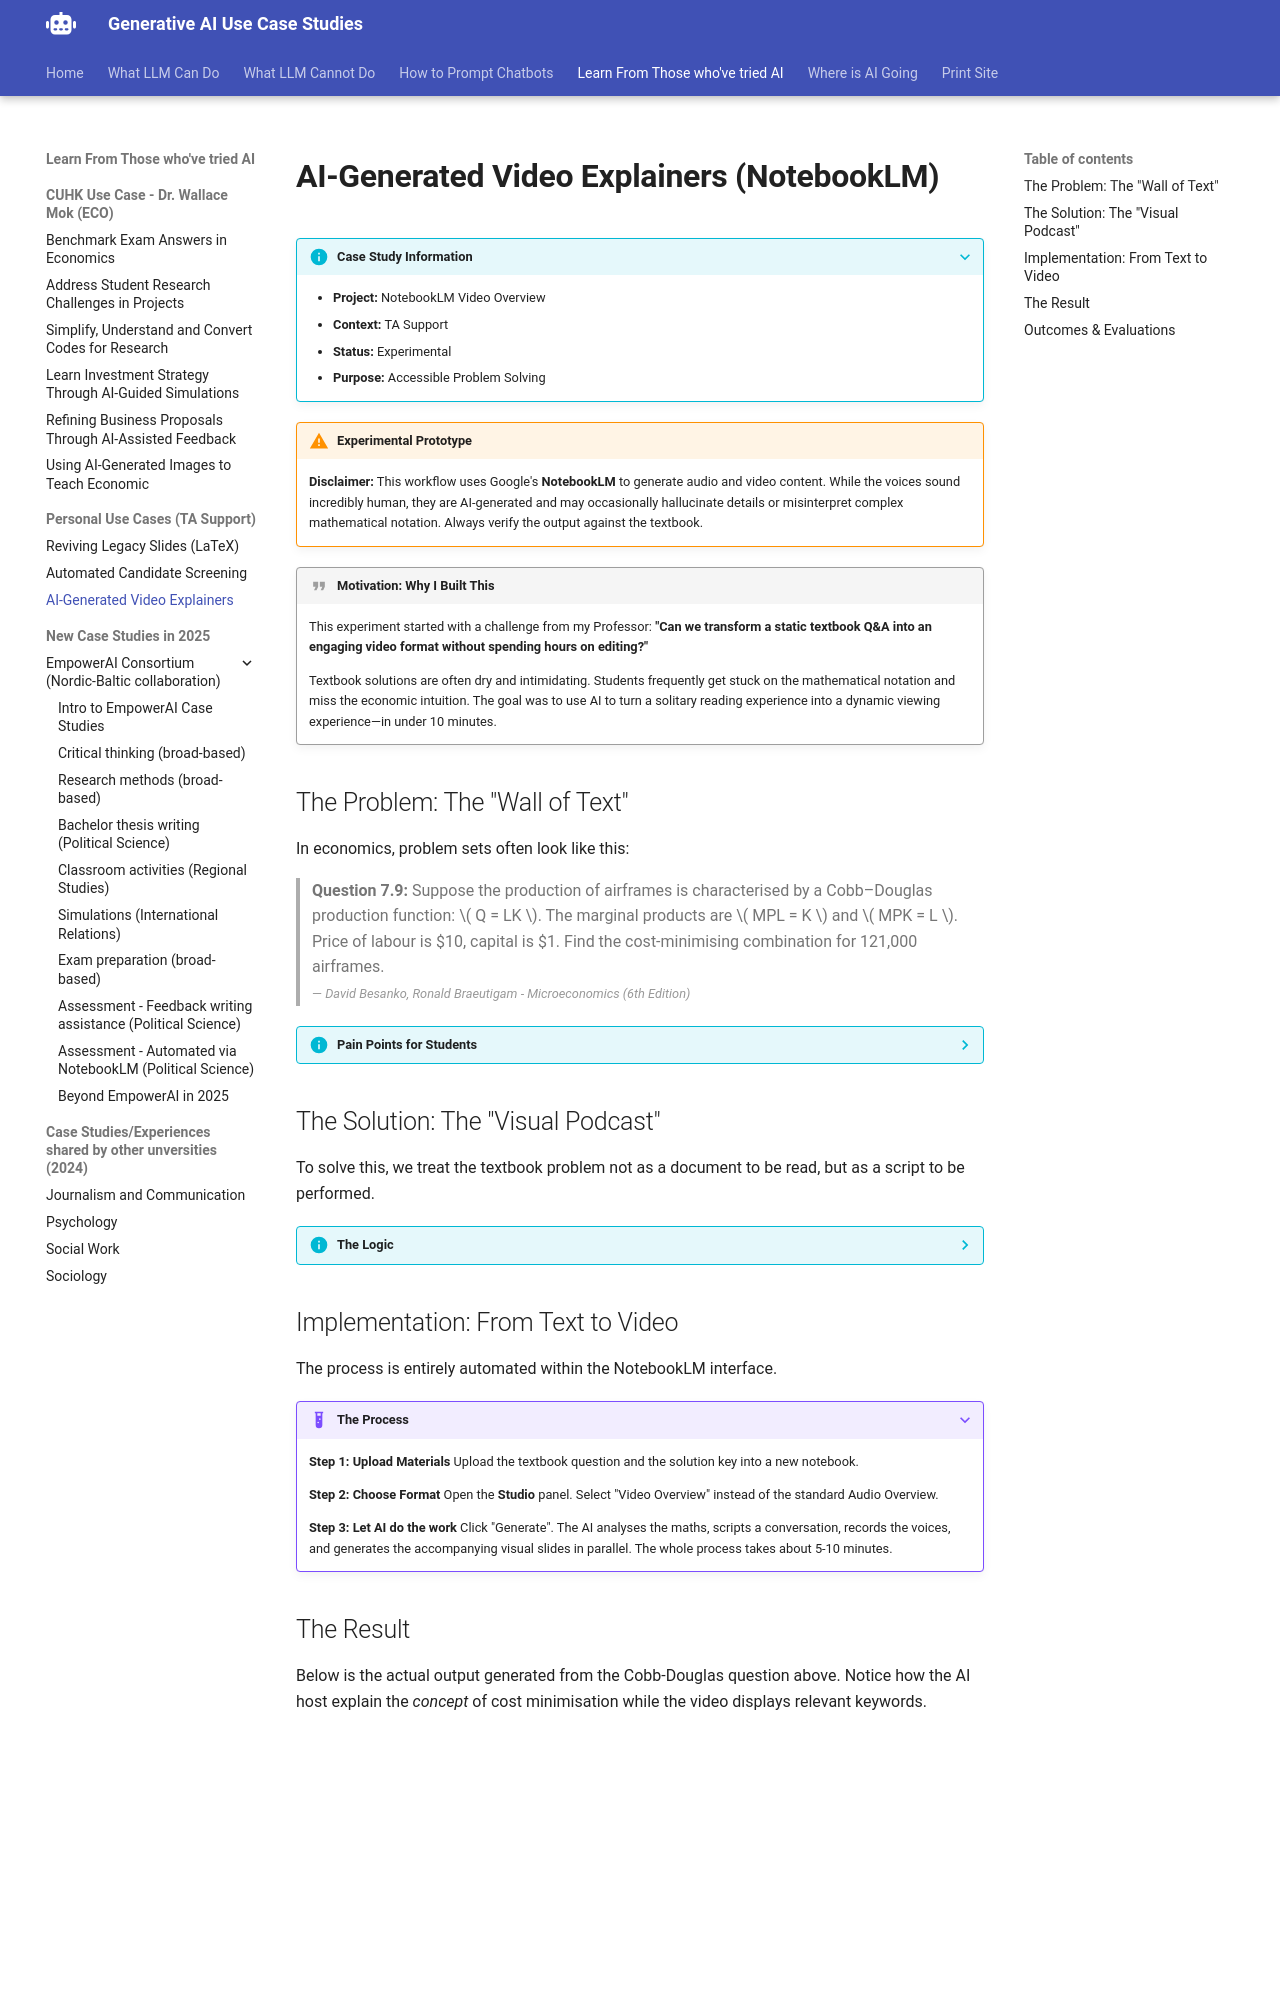

repository: Georgechengtai/Generative-AI-use-case-studies · page: notebooklm-video/index.html · generator: mkdocs

---
title: AI-Generated Video Explainers (NotebookLM)
---

# AI-Generated Video Explainers (NotebookLM)

???+ info "Case Study Information"

    - **Project:** NotebookLM Video Overview
    - **Context:** TA Support
    - **Status:** Experimental
    - **Purpose:** Accessible Problem Solving

!!! warning "Experimental Prototype"
    **Disclaimer:** This workflow uses Google's **NotebookLM** to generate audio and video content. While the voices sound incredibly human, they are AI-generated and may occasionally hallucinate details or misinterpret complex mathematical notation. Always verify the output against the textbook.

!!! quote "Motivation: Why I Built This"
    This experiment started with a challenge from my Professor: **"Can we transform a static textbook Q&A into an engaging video format without spending hours on editing?"**
    
    Textbook solutions are often dry and intimidating. Students frequently get stuck on the mathematical notation and miss the economic intuition. The goal was to use AI to turn a solitary reading experience into a dynamic viewing experience—in under 10 minutes.

## The Problem: The "Wall of Text"

In economics, problem sets often look like this:

> **Question 7.9:** Suppose the production of airframes is characterised by a Cobb–Douglas production function: \( Q = LK \). The marginal products are \( MPL = K \) and \( MPK = L \). Price of labour is $10, capital is $1. Find the cost-minimising combination for 121,000 airframes.
> <br><small>— *David Besanko, Ronald Braeutigam - Microeconomics (6th Edition)*</small>


??? info "Pain Points for Students"

    *   **Cognitive Overload:** The dense mathematical notation (\(MPL\), \(MPK\), \(\lambda\)) can be overwhelming.
    *   **Missing Intuition:** Written solutions often show the *steps* (the algebra) but skip the *logic* (why we set \(MPL/MPK = w/r\)).
    *   **Passive Learning:** Reading a PDF solution is a passive activity that is easy to zone out of.

## The Solution: The "Visual Podcast"

To solve this, we treat the textbook problem not as a document to be read, but as a script to be performed.

??? info "The Logic"

    ??? tip "Input vs Output"

        *   **Input:** A standard textbook question and its written solution (Text/PDF).
        *   **Intermediate:** NotebookLM's **Video Overview**, which creates a two-person dialogue (or one if properly prompted) and automatically designs relevant slides.
        *   **Output:** A 5-minute video explainer that walks through the intuition.

    ??? note "Why Video?"
        While the "Audio Overview" simulates a podcast, the **Video** feature adds a visual layer. It projects key terms and bullet points on screen, helping visual learners track the conversation without needing to stare at a blank screen.

## Implementation: From Text to Video

The process is entirely automated within the NotebookLM interface.

???+ example "The Process"

    **Step 1: Upload Materials**
    Upload the textbook question and the solution key into a new notebook.

    **Step 2: Choose Format**
    Open the **Studio** panel. Select "Video Overview" instead of the standard Audio Overview.

    **Step 3: Let AI do the work**
    Click "Generate". The AI analyses the maths, scripts a conversation, records the voices, and generates the accompanying visual slides in parallel. The whole process takes about 5-10 minutes.
